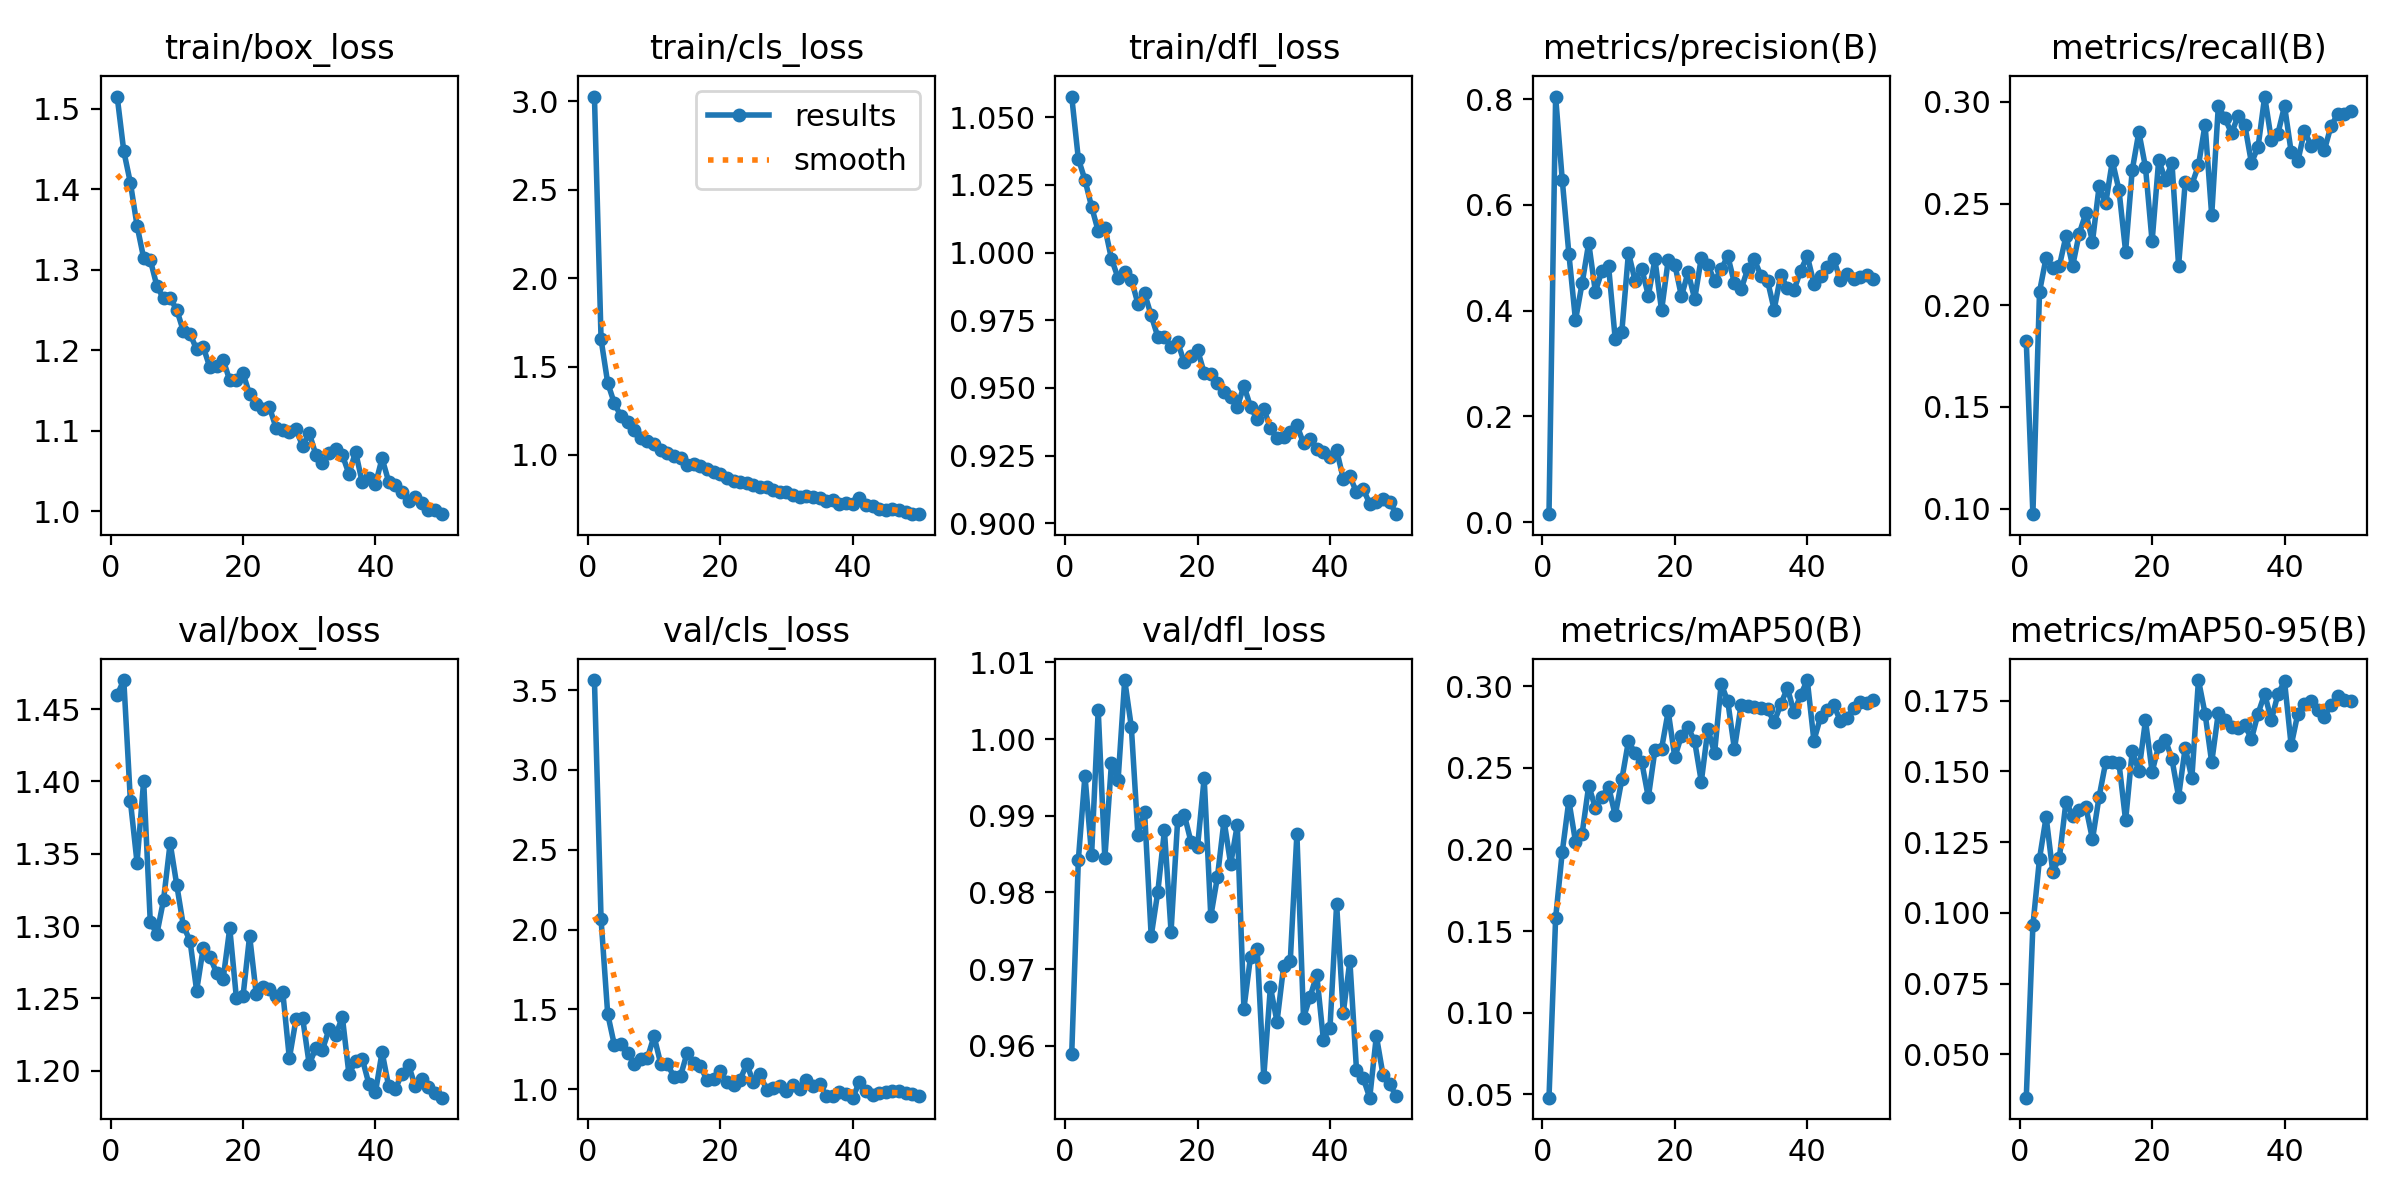

The file beside this chart, header and first rows:
epoch, train/box_loss, train/cls_loss, train/dfl_loss, metrics/precision(B), metrics/recall(B), metrics/mAP50(B), metrics/mAP50-95(B), val/box_loss, val/cls_loss, val/dfl_loss, lr/pg0, lr/pg1, lr/pg2
1, 1.515, 3.026, 1.058, 0.0152, 0.1823, 0.04798, 0.03461, 1.46, 3.563, 0.9589, 0.0002724, 0.0002724, 0.0002724
2, 1.447, 1.653, 1.035, 0.805, 0.09725, 0.1579, 0.09553, 1.47, 2.064, 0.9842, 0.0005392, 0.0005392, 0.0005392
3, 1.408, 1.408, 1.027, 0.6476, 0.2067, 0.1984, 0.1192, 1.386, 1.472, 0.9952, 0.000795, 0.000795, 0.000795
4, 1.355, 1.293, 1.017, 0.5078, 0.2235, 0.2299, 0.1339, 1.344, 1.279, 0.9849, 0.0007835, 0.0007835, 0.0007835
5, 1.315, 1.22, 1.008, 0.382, 0.2183, 0.2048, 0.1145, 1.401, 1.284, 1.004, 0.000767, 0.000767, 0.000767
6, 1.312, 1.187, 1.009, 0.4516, 0.2193, 0.2096, 0.1195, 1.303, 1.226, 0.9844, 0.0007505, 0.0007505, 0.0007505
7, 1.28, 1.139, 0.9977, 0.5281, 0.2341, 0.2392, 0.1394, 1.295, 1.161, 0.9969, 0.000734, 0.000734, 0.000734
8, 1.264, 1.097, 0.9906, 0.436, 0.2193, 0.2255, 0.1344, 1.318, 1.191, 0.9947, 0.0007175, 0.0007175, 0.0007175
9, 1.264, 1.079, 0.9928, 0.4754, 0.2353, 0.2323, 0.1362, 1.357, 1.197, 1.008, 0.0007011, 0.0007011, 0.0007011
10, 1.25, 1.061, 0.99, 0.4838, 0.2454, 0.2385, 0.1374, 1.328, 1.333, 1.002, 0.0006846, 0.0006846, 0.0006846
11, 1.224, 1.027, 0.9811, 0.3463, 0.2314, 0.2209, 0.126, 1.3, 1.161, 0.9875, 0.0006681, 0.0006681, 0.0006681
12, 1.22, 1.013, 0.9849, 0.3606, 0.2585, 0.2429, 0.1411, 1.29, 1.158, 0.9905, 0.0006516, 0.0006516, 0.0006516
13, 1.201, 0.9932, 0.9768, 0.5097, 0.2503, 0.2664, 0.1533, 1.255, 1.079, 0.9743, 0.0006351, 0.0006351, 0.0006351
14, 1.204, 0.9854, 0.9689, 0.4566, 0.271, 0.2589, 0.1532, 1.285, 1.083, 0.9801, 0.0006186, 0.0006186, 0.0006186
15, 1.179, 0.9435, 0.9688, 0.4798, 0.2567, 0.2537, 0.153, 1.279, 1.229, 0.9881, 0.0006021, 0.0006021, 0.0006021
16, 1.18, 0.9463, 0.9651, 0.4287, 0.2265, 0.2319, 0.1327, 1.268, 1.168, 0.9749, 0.0005856, 0.0005856, 0.0005856
17, 1.188, 0.9367, 0.9669, 0.4969, 0.2665, 0.2609, 0.1573, 1.263, 1.146, 0.9895, 0.0005691, 0.0005691, 0.0005691
18, 1.163, 0.9207, 0.9594, 0.4004, 0.2852, 0.2617, 0.1501, 1.298, 1.056, 0.9901, 0.0005526, 0.0005526, 0.0005526
19, 1.163, 0.9039, 0.9616, 0.4956, 0.268, 0.2846, 0.1681, 1.25, 1.062, 0.9866, 0.0005361, 0.0005361, 0.0005361
20, 1.171, 0.89, 0.9641, 0.4871, 0.2314, 0.2564, 0.1499, 1.251, 1.115, 0.986, 0.0005196, 0.0005196, 0.0005196
21, 1.145, 0.8678, 0.9555, 0.4274, 0.2716, 0.2698, 0.1591, 1.293, 1.043, 0.9949, 0.0005031, 0.0005031, 0.0005031
22, 1.133, 0.8536, 0.9552, 0.4725, 0.2615, 0.2749, 0.1613, 1.253, 1.024, 0.9769, 0.0004866, 0.0004866, 0.0004866
23, 1.127, 0.8488, 0.9518, 0.4221, 0.27, 0.2662, 0.1543, 1.258, 1.06, 0.982, 0.0004702, 0.0004702, 0.0004702
24, 1.129, 0.8431, 0.9486, 0.5003, 0.2194, 0.2415, 0.1411, 1.257, 1.158, 0.9894, 0.0004536, 0.0004536, 0.0004536
25, 1.103, 0.8284, 0.9465, 0.4863, 0.2606, 0.2738, 0.1584, 1.252, 1.044, 0.9837, 0.0004372, 0.0004372, 0.0004372
26, 1.101, 0.8191, 0.9429, 0.4557, 0.2594, 0.259, 0.1476, 1.255, 1.093, 0.9888, 0.0004207, 0.0004207, 0.0004207
27, 1.099, 0.819, 0.9508, 0.4785, 0.2688, 0.3016, 0.1824, 1.208, 0.9981, 0.9648, 0.0004042, 0.0004042, 0.0004042
28, 1.102, 0.8017, 0.9431, 0.5033, 0.2889, 0.2907, 0.1704, 1.235, 1.006, 0.9716, 0.0003877, 0.0003877, 0.0003877
29, 1.081, 0.7909, 0.9384, 0.4521, 0.2443, 0.2615, 0.1532, 1.236, 1.022, 0.9727, 0.0003712, 0.0003712, 0.0003712
30, 1.097, 0.789, 0.9423, 0.4405, 0.298, 0.2884, 0.1708, 1.204, 0.9906, 0.9559, 0.0003547, 0.0003547, 0.0003547
31, 1.07, 0.7748, 0.9352, 0.4783, 0.292, 0.2877, 0.1681, 1.216, 1.03, 0.9677, 0.0003382, 0.0003382, 0.0003382
32, 1.06, 0.7642, 0.9314, 0.4969, 0.2846, 0.287, 0.1659, 1.215, 1.002, 0.9631, 0.0003217, 0.0003217, 0.0003217
33, 1.072, 0.7687, 0.9318, 0.4662, 0.2933, 0.2867, 0.1652, 1.229, 1.057, 0.9704, 0.0003052, 0.0003052, 0.0003052
34, 1.077, 0.7638, 0.9338, 0.4568, 0.2886, 0.2861, 0.1664, 1.224, 1.023, 0.971, 0.0002887, 0.0002887, 0.0002887
35, 1.07, 0.7561, 0.9362, 0.402, 0.27, 0.278, 0.1615, 1.237, 1.034, 0.9876, 0.0002722, 0.0002722, 0.0002722
36, 1.046, 0.7411, 0.9296, 0.4679, 0.2778, 0.2889, 0.1705, 1.198, 0.9594, 0.9637, 0.0002557, 0.0002557, 0.0002557
37, 1.074, 0.748, 0.9313, 0.4422, 0.3027, 0.299, 0.1774, 1.207, 0.9608, 0.9664, 0.0002392, 0.0002392, 0.0002392
38, 1.036, 0.7245, 0.9273, 0.4391, 0.2815, 0.2839, 0.1682, 1.208, 0.983, 0.9693, 0.0002227, 0.0002227, 0.0002227
39, 1.042, 0.7259, 0.9262, 0.4757, 0.2844, 0.2946, 0.1773, 1.191, 0.971, 0.9608, 0.0002062, 0.0002062, 0.0002062
40, 1.034, 0.7212, 0.9245, 0.5036, 0.2981, 0.3038, 0.1819, 1.185, 0.9474, 0.9624, 0.0001898, 0.0001898, 0.0001898
41, 1.066, 0.7564, 0.927, 0.4514, 0.2754, 0.2667, 0.1592, 1.213, 1.044, 0.9785, 0.0001733, 0.0001733, 0.0001733
42, 1.037, 0.718, 0.9165, 0.4664, 0.2707, 0.281, 0.1704, 1.189, 0.9899, 0.9643, 0.0001568, 0.0001568, 0.0001568
43, 1.032, 0.7098, 0.9173, 0.4822, 0.2858, 0.2856, 0.1741, 1.187, 0.9639, 0.9711, 0.0001403, 0.0001403, 0.0001403
44, 1.024, 0.6956, 0.9115, 0.497, 0.2785, 0.2884, 0.175, 1.198, 0.9752, 0.9568, 0.0001238, 0.0001238, 0.0001238
45, 1.013, 0.6884, 0.9128, 0.4579, 0.2804, 0.2788, 0.1717, 1.204, 0.983, 0.9558, 0.0001073, 0.0001073, 0.0001073
46, 1.018, 0.6931, 0.9072, 0.4701, 0.2762, 0.2806, 0.1693, 1.189, 0.9893, 0.9532, 9.0797e-05, 9.0797e-05, 9.0797e-05
47, 1.01, 0.6873, 0.9078, 0.4594, 0.2879, 0.2868, 0.1734, 1.194, 0.9869, 0.9613, 7.4304e-05, 7.4304e-05, 7.4304e-05
48, 1.001, 0.6761, 0.9088, 0.4633, 0.2939, 0.2904, 0.1765, 1.189, 0.9759, 0.9562, 5.781e-05, 5.781e-05, 5.781e-05
49, 1.002, 0.6687, 0.908, 0.4667, 0.2942, 0.2895, 0.1752, 1.184, 0.9726, 0.955, 4.1317e-05, 4.1317e-05, 4.1317e-05
50, 0.9963, 0.6655, 0.9034, 0.4601, 0.2953, 0.2916, 0.175, 1.181, 0.9593, 0.9534, 2.4823e-05, 2.4823e-05, 2.4823e-05
